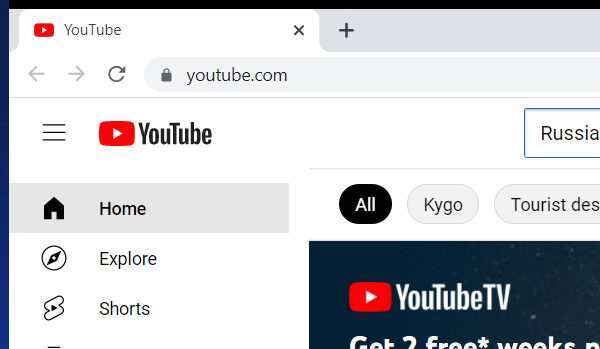
Task: This Process will scrape a set of YouTube videos for their relevant Data & Meta-Data, then output a summary report for the user to view
Workflow: Load_YouTube_Process

Step 1: Close Window 'chrome.exe  YouTube' (chrome.exe)

Step 2: Attach Browser 'brave.exe YouTube' in window 'YouTube*' (chrome.exe) (no picture)

Step 3: On Element Appear 'INPUT  search' on the element 'container' (no picture)

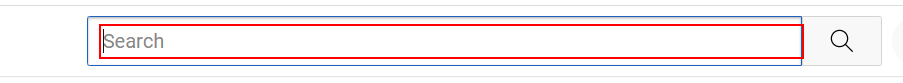
Step 4: type [searchTerm] into the text box in window 'YouTube' (chrome.exe)

Step 5: click on the button 'search-icon-legacy' in window 'YouTube' (chrome.exe) (no picture)

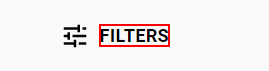
Step 6: click on the yt-formatted-string 'Filters'

Step 7: On Element Appear 'YT-FORMATTED-STRING' on the yt-formatted-string (no picture)

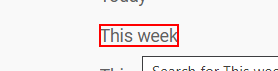
Step 8 [then]: click on the yt-formatted-string '{0}'

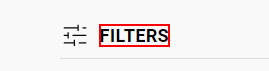
Step 9: click on the yt-formatted-string 'Filters'

Step 10: On Element Appear 'YT-FORMATTED-STRING' on the yt-formatted-string (no picture)

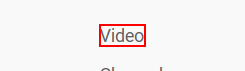
Step 11 [then]: click on the yt-formatted-string '{0}' in window '*YouTube' (chrome.exe)

Step 12: click on the yt-formatted-string 'Filters' (same screen as step 9)

Step 13: On Element Appear 'YT-FORMATTED-STRING' on the yt-formatted-string (no picture)

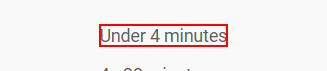
Step 14 [then]: click on the yt-formatted-string '{0}' in window '* - YouTube' (chrome.exe)

Step 15: click on the yt-formatted-string 'Filters' (same screen as step 9)

Step 16: On Element Appear 'YT-FORMATTED-STRING' on the yt-formatted-string (no picture)

Step 17 [then]: click on the yt-formatted-string '{0}' in window '* - YouTube' (chrome.exe) (no picture)

Step 18: click on the yt-formatted-string 'Filters' in window '* - YouTube' (chrome.exe) (same screen as step 9)

Step 19: On Element Appear 'YT-FORMATTED-STRING' on the yt-formatted-string (no picture)

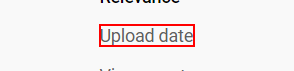
Step 20 [then]: click on the yt-formatted-string '{0}' in window '* - YouTube' (chrome.exe)

Step 21: On Element Appear 'YT-FORMATTED-STRING  te...' on the yt-formatted-string 'Filters' (no picture)

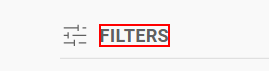
Step 22: click on the yt-formatted-string 'Filters' in window 'Russia - YouTube' (chrome.exe)

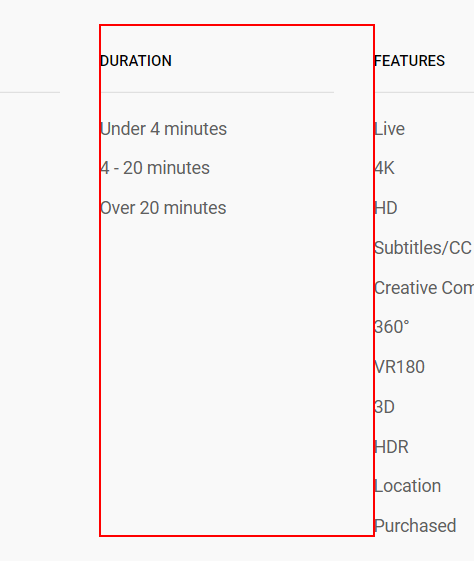
Step 23: get-attribute of the ytd-search-filter-group-renderer in window 'Russia - YouTube' (chrome.exe)
